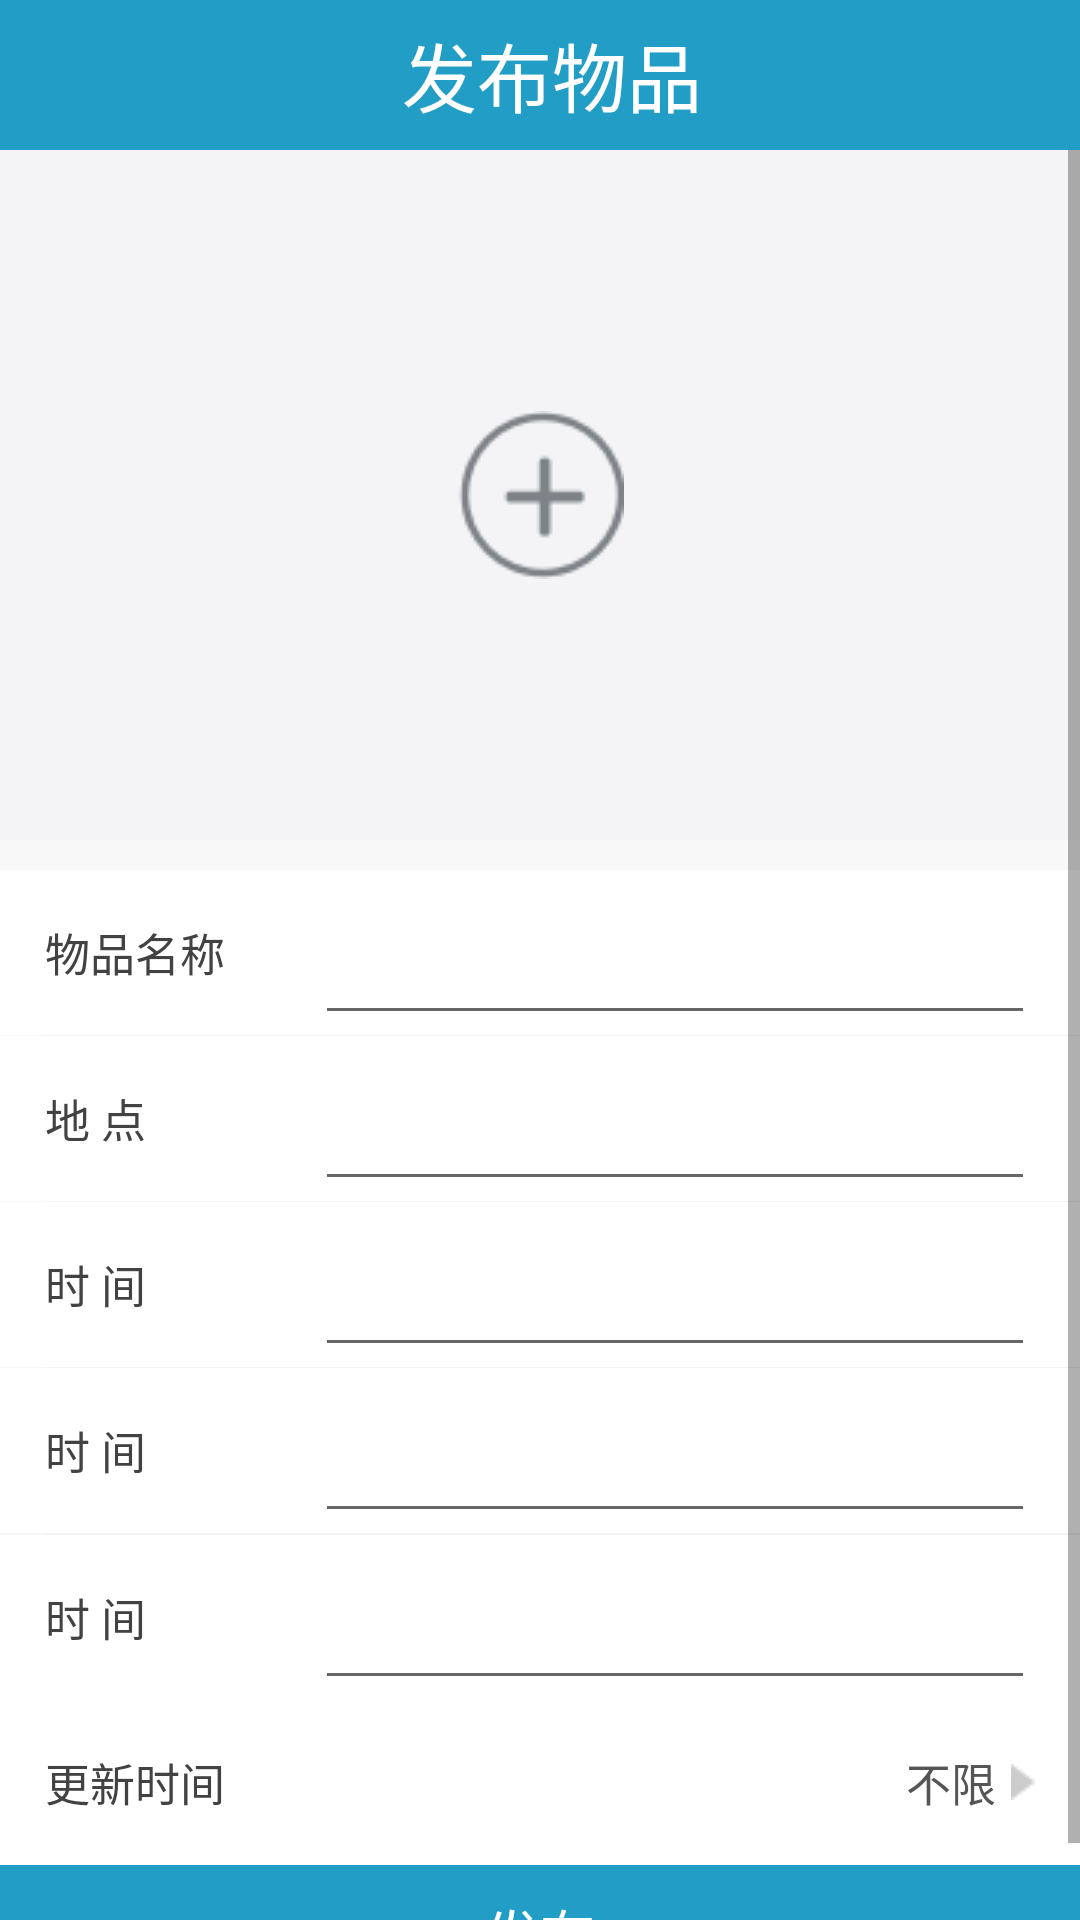

Layout XML and referenced resources for this Android screen:
<!-- AndroidManifest.xml: application theme AppTheme -->
<!-- res/layout/activity_issue.xml -->
<?xml version="1.0" encoding="utf-8"?>
<RelativeLayout xmlns:android="http://schemas.android.com/apk/res/android"
    android:id="@+id/rr_root_view"
    android:layout_width="fill_parent"
    android:layout_height="fill_parent"
    android:background="#fff8f8f8">


    <LinearLayout
        android:layout_width="fill_parent"
        android:layout_height="fill_parent"
        android:layout_alignParentLeft="true"
        android:layout_alignParentStart="true"
        android:layout_alignParentTop="true"
        android:orientation="vertical">

        <LinearLayout
            android:background="@color/blue"
            android:layout_width="match_parent"
            android:layout_height="50dp"
            android:orientation="horizontal">

            <ImageView
                android:onClick="back"
                android:layout_width="50dp"
                android:layout_height="wrap_content"
                android:src="@drawable/back_righ"/>

            <TextView
                android:layout_width="268dp"
                android:layout_height="match_parent"
                android:gravity="center"
                android:textSize="25dp"
                android:textColor="#ffffffff"
                android:text="发布物品"/>
        </LinearLayout>

    <ScrollView
        android:layout_width="fill_parent"
        android:layout_height="fill_parent">
    <LinearLayout
        android:layout_width="fill_parent"
        android:layout_height="wrap_content"
        android:orientation="vertical">
、


        <LinearLayout
            android:onClick="addimg"
            android:layout_width="fill_parent"
            android:layout_height="230dp"
            android:background="#f4f4f6"
            android:gravity="center"
            android:orientation="horizontal"
            android:paddingLeft="15.0dip"
            android:paddingRight="15.0dip">

            <ImageView
                android:id="@+id/imgiss"
                android:scaleType="fitEnd"
                android:src="@drawable/issue_add"
                android:layout_width="wrap_content"
                android:layout_height="wrap_content" />


        </LinearLayout>


        <LinearLayout
            android:layout_width="fill_parent"
            android:layout_height="55.0dip"
            android:background="@color/white"
            android:gravity="center_vertical"
            android:orientation="horizontal"
            android:layout_marginTop="10dp"
            android:paddingLeft="15.0dip"
            android:paddingRight="15.0dip">
            <TextView
                android:layout_width="90dp"
                android:layout_height="fill_parent"
                android:gravity="center_vertical"
                android:text="物品名称"
                android:textColor="#ff424242"
                android:textSize="45px" />

            <EditText
            android:layout_width="fill_parent"
            android:layout_height="fill_parent"
            android:layout_weight="1.0"
            android:singleLine="true"
            android:textSize="45px" />
        </LinearLayout>

        <View
            android:layout_width="fill_parent"
            android:layout_height="1.0px"
            android:layout_alignParentBottom="true"
            android:layout_marginLeft="15.0dip"
            android:background="#fff3f3f3" />

        <LinearLayout
            android:id="@+id/ll_choose_sex"
            android:layout_width="fill_parent"
            android:layout_height="55.0dip"
            android:background="@color/white"
            android:gravity="center_vertical"
            android:orientation="horizontal"
            android:paddingLeft="15.0dip"
            android:paddingRight="15.0dip">

            <TextView
                android:layout_width="90dp"
                android:layout_height="fill_parent"
                android:gravity="center_vertical"
                android:text="地 点"
                android:textColor="#ff424242"
                android:textSize="45px" />

            <EditText
                android:layout_width="fill_parent"
                android:layout_height="fill_parent"
                android:layout_weight="1.0"
                android:singleLine="true"
                android:textSize="45px" />
        </LinearLayout>

        <View
            android:layout_width="fill_parent"
            android:layout_height="1.0px"
            android:layout_alignParentBottom="true"
            android:layout_marginLeft="15.0dip"
            android:background="#fff3f3f3" />

        <LinearLayout
            android:id="@+id/ll_choose_age"
            android:layout_width="fill_parent"
            android:layout_height="55.0dip"
            android:background="@color/white"
            android:gravity="center_vertical"
            android:orientation="horizontal"
            android:paddingLeft="15.0dip"
            android:paddingRight="15.0dip"
            android:weightSum="1">

            <TextView
                android:layout_width="90dp"
                android:layout_height="fill_parent"
                android:gravity="center_vertical"
                android:text="时 间 "
                android:textColor="#ff424242"
                android:textSize="45px" />

            <EditText
                android:layout_width="fill_parent"
                android:layout_height="fill_parent"
                android:layout_weight="1.0"
                android:singleLine="true"
                android:textSize="45px" />
        </LinearLayout>


        <View
        android:layout_width="fill_parent"
        android:layout_height="1.0px"
        android:layout_alignParentBottom="true"
        android:layout_marginLeft="15.0dip"
        android:background="#fff3f3f3" />

        <LinearLayout
            android:layout_width="fill_parent"
            android:layout_height="55.0dip"
            android:background="@color/white"
            android:gravity="center_vertical"
            android:orientation="horizontal"
            android:paddingLeft="15.0dip"
            android:paddingRight="15.0dip"
            android:weightSum="1">

            <TextView
                android:layout_width="90dp"
                android:layout_height="fill_parent"
                android:gravity="center_vertical"
                android:text="时 间 "
                android:textColor="#ff424242"
                android:textSize="45px" />

            <EditText
                android:layout_width="fill_parent"
                android:layout_height="fill_parent"
                android:layout_weight="1.0"
                android:singleLine="true"
                android:textSize="45px" />
        </LinearLayout>

        <View
            android:layout_width="fill_parent"
            android:layout_height="1.0px"
            android:layout_alignParentBottom="true"
            android:layout_marginLeft="15.0dip"
            android:background="#fff3f3f3" />

        <View
            android:layout_width="fill_parent"
            android:layout_height="1.0px"
            android:layout_alignParentBottom="true"
            android:layout_marginLeft="15.0dip"
            android:background="#fff3f3f3" />

        <LinearLayout
            android:layout_width="fill_parent"
            android:layout_height="55.0dip"
            android:background="@color/white"
            android:gravity="center_vertical"
            android:orientation="horizontal"
            android:paddingLeft="15.0dip"
            android:paddingRight="15.0dip"
            android:weightSum="1">

            <TextView
                android:layout_width="90dp"
                android:layout_height="fill_parent"
                android:gravity="center_vertical"
                android:text="时 间 "
                android:textColor="#ff424242"
                android:textSize="45px" />

            <EditText
                android:layout_width="fill_parent"
                android:layout_height="fill_parent"
                android:layout_weight="1.0"
                android:singleLine="true"
                android:textSize="45px" />
        </LinearLayout>






















        <LinearLayout
            android:id="@+id/ll_update_time"
            android:layout_width="fill_parent"
            android:layout_height="55.0dip"
            android:background="@color/white"
            android:gravity="center_vertical"
            android:orientation="horizontal"
            android:paddingLeft="15.0dip"
            android:paddingRight="15.0dip">

            <TextView
                android:layout_width="wrap_content"
                android:layout_height="fill_parent"
                android:gravity="center_vertical"
                android:text="更新时间"
                android:textColor="#ff424242"
                android:textSize="45px" />

            <TextView
                android:id="@+id/tv_update_time"
                android:layout_width="fill_parent"
                android:layout_height="fill_parent"
                android:layout_weight="1.0"
                android:background="#00000000"
                android:gravity="center|right"
                android:text="不限"
                android:textColor="#ff555555"
                android:textSize="45px" />

            <ImageView
                android:layout_width="wrap_content"
                android:layout_height="wrap_content"
                android:layout_marginLeft="5.0dip"
                android:src="@drawable/pt_invite_right_icon" />
        </LinearLayout>
        <TextView
            android:id="@+id/tv_send_invite"
            android:layout_width="fill_parent"
            android:layout_height="45.0dip"
            android:layout_alignParentBottom="true"
            android:background="@color/blue"
            android:gravity="center"
            android:text="发布"
            android:textColor="@color/white"
            android:textSize="55px" />
        </LinearLayout>
        </ScrollView>
    </LinearLayout>



</RelativeLayout>
<!-- resources referenced by this layout -->
<resources>
  <color name="blue">#229dc6</color>
  <color name="white">#ffff</color>
  <!-- drawable issue_add: png bitmap (drawable, 749 bytes) -->
  <!-- drawable pt_invite_right_icon: png bitmap (drawable, 160 bytes) -->
  <style name="AppTheme" parent="Theme.AppCompat.Light.DarkActionBar">
          
          <item name="colorPrimary">@color/colorPrimary</item>
          <item name="colorPrimaryDark">@color/colorPrimaryDark</item>
          <item name="colorAccent">@color/colorAccent</item>
      </style>
  <color name="colorPrimary">#3F51B5</color>
  <color name="colorPrimaryDark">#303F9F</color>
  <color name="colorAccent">#FF4081</color>
</resources>
